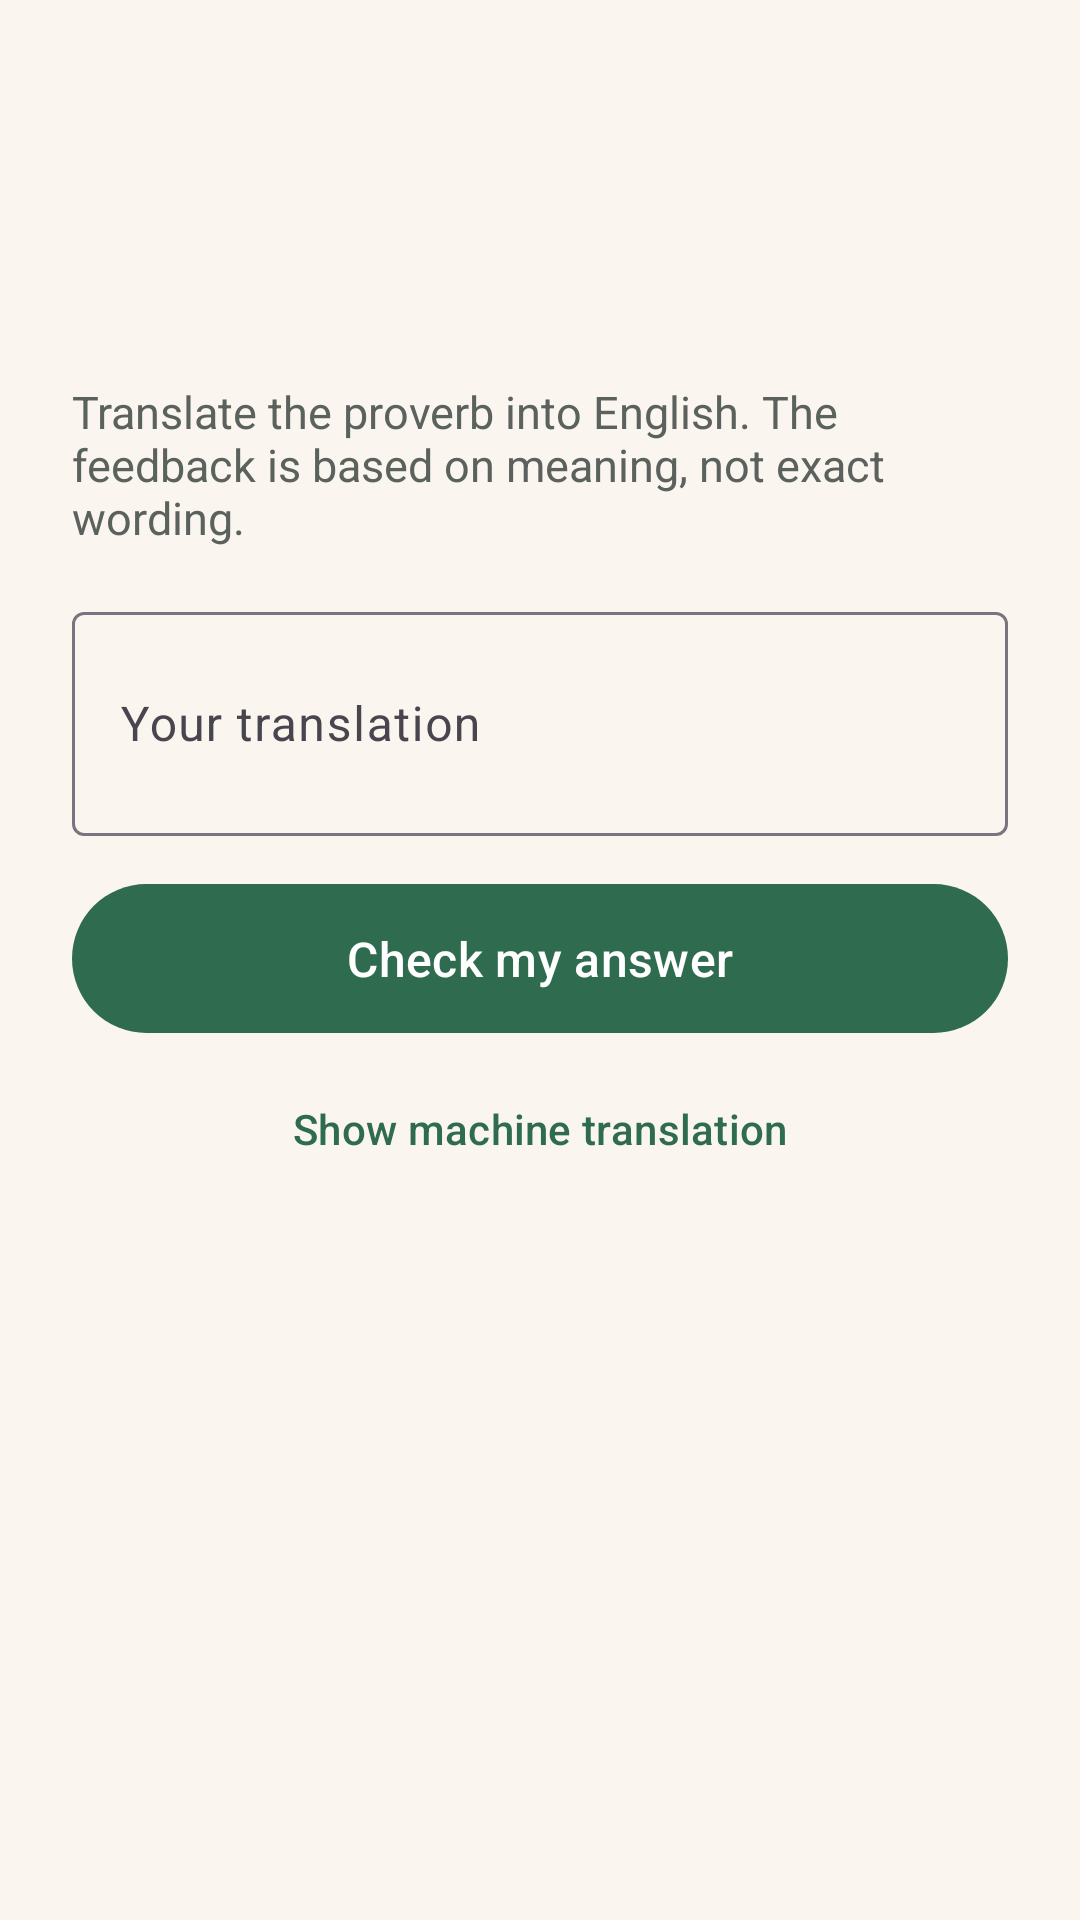

The Android layout XML behind this screen, and the referenced resources:
<!-- AndroidManifest.xml: application theme Theme.Mizizi -->
<!-- res/layout/fragment_practice.xml -->
<?xml version="1.0" encoding="utf-8"?>
<ScrollView xmlns:android="http://schemas.android.com/apk/res/android"
    xmlns:app="http://schemas.android.com/apk/res-auto"
    xmlns:tools="http://schemas.android.com/tools"
    android:layout_width="match_parent"
    android:layout_height="match_parent"
    android:background="@color/sand_background"
    android:fillViewport="true">

    <LinearLayout
        android:layout_width="match_parent"
        android:layout_height="wrap_content"
        android:orientation="vertical"
        android:padding="24dp">

        <TextView
            android:id="@+id/counterText"
            android:layout_width="match_parent"
            android:layout_height="wrap_content"
            android:textColor="@color/ink_muted"
            android:textSize="14sp"
            tools:text="Proverb 1 of 5" />

        <TextView
            android:id="@+id/scoreText"
            android:layout_width="match_parent"
            android:layout_height="wrap_content"
            android:layout_marginTop="2dp"
            android:textColor="@color/ink_muted"
            android:textSize="14sp"
            tools:text="Score 0" />

        <TextView
            android:id="@+id/proverbText"
            android:layout_width="match_parent"
            android:layout_height="wrap_content"
            android:layout_marginTop="20dp"
            android:textColor="@color/ink"
            android:textSize="26sp"
            android:textStyle="bold"
            tools:text="Haraka haraka haina baraka" />

        <TextView
            android:layout_width="match_parent"
            android:layout_height="wrap_content"
            android:layout_marginTop="8dp"
            android:text="@string/practice_prompt"
            android:textColor="@color/ink_muted"
            android:textSize="15sp" />

        <com.google.android.material.textfield.TextInputLayout
            android:id="@+id/answerInputLayout"
            style="@style/Widget.Material3.TextInputLayout.OutlinedBox"
            android:layout_width="match_parent"
            android:layout_height="wrap_content"
            android:layout_marginTop="16dp"
            android:hint="@string/practice_answer_hint">

            <com.google.android.material.textfield.TextInputEditText
                android:id="@+id/answerEditText"
                android:layout_width="match_parent"
                android:layout_height="wrap_content"
                android:imeOptions="actionDone"
                android:inputType="textMultiLine|textCapSentences"
                android:minLines="2" />

        </com.google.android.material.textfield.TextInputLayout>

        <com.google.android.material.button.MaterialButton
            android:id="@+id/submitButton"
            android:layout_width="match_parent"
            android:layout_height="wrap_content"
            android:layout_marginTop="12dp"
            android:paddingTop="14dp"
            android:paddingBottom="14dp"
            android:text="@string/practice_submit"
            android:textSize="16sp" />

        <com.google.android.material.button.MaterialButton
            android:id="@+id/hintButton"
            style="@style/Widget.Material3.Button.TextButton"
            android:layout_width="match_parent"
            android:layout_height="wrap_content"
            android:layout_marginTop="4dp"
            android:text="@string/practice_hint" />

        <TextView
            android:id="@+id/hintText"
            android:layout_width="match_parent"
            android:layout_height="wrap_content"
            android:layout_marginTop="4dp"
            android:textColor="@color/ink_muted"
            android:textSize="14sp"
            android:visibility="gone"
            tools:text="Machine literal: haste haste has no blessing"
            tools:visibility="visible" />

        <com.google.android.material.card.MaterialCardView
            android:id="@+id/outcomeCard"
            android:layout_width="match_parent"
            android:layout_height="wrap_content"
            android:layout_marginTop="20dp"
            android:visibility="gone"
            app:cardCornerRadius="16dp"
            app:cardElevation="0dp"
            tools:visibility="visible">

            <LinearLayout
                android:layout_width="match_parent"
                android:layout_height="wrap_content"
                android:orientation="vertical"
                android:padding="18dp">

                <TextView
                    android:id="@+id/outcomeGradeText"
                    android:layout_width="match_parent"
                    android:layout_height="wrap_content"
                    android:textColor="@color/green_primary"
                    android:textSize="20sp"
                    android:textStyle="bold"
                    tools:text="Correct" />

                <TextView
                    android:id="@+id/outcomeMeaningText"
                    android:layout_width="match_parent"
                    android:layout_height="wrap_content"
                    android:layout_marginTop="6dp"
                    android:textColor="@color/ink"
                    android:textSize="16sp"
                    tools:text="Haste makes waste" />

                <TextView
                    android:id="@+id/outcomeKeywordsText"
                    android:layout_width="match_parent"
                    android:layout_height="wrap_content"
                    android:layout_marginTop="6dp"
                    android:textColor="@color/ink_muted"
                    android:textSize="14sp"
                    tools:text="Matched: haste, waste" />

                <com.google.android.material.button.MaterialButton
                    android:id="@+id/nextButton"
                    android:layout_width="match_parent"
                    android:layout_height="wrap_content"
                    android:layout_marginTop="12dp"
                    android:text="@string/practice_next" />

                <com.google.android.material.button.MaterialButton
                    android:id="@+id/fullFeedbackButton"
                    style="@style/Widget.Material3.Button.TextButton"
                    android:layout_width="match_parent"
                    android:layout_height="wrap_content"
                    android:text="@string/practice_full_feedback" />

            </LinearLayout>

        </com.google.android.material.card.MaterialCardView>

        <TextView
            android:id="@+id/summaryText"
            android:layout_width="match_parent"
            android:layout_height="wrap_content"
            android:layout_marginTop="20dp"
            android:textColor="@color/ink"
            android:textSize="17sp"
            android:textStyle="bold"
            android:visibility="gone"
            tools:text="Session complete. You scored 3 out of 5."
            tools:visibility="visible" />

        <com.google.android.material.button.MaterialButton
            android:id="@+id/restartButton"
            style="@style/Widget.Material3.Button.OutlinedButton"
            android:layout_width="match_parent"
            android:layout_height="wrap_content"
            android:layout_marginTop="12dp"
            android:text="@string/practice_restart"
            android:visibility="gone"
            tools:visibility="visible" />

    </LinearLayout>

</ScrollView>
<!-- resources referenced by this layout -->
<resources>
  <color name="green_primary">#2E6B4F</color>
  <color name="ink">#1B1C1A</color>
  <color name="ink_muted">#5B615C</color>
  <color name="sand_background">#FAF6EF</color>
  <string name="practice_answer_hint">Your translation</string>
  <string name="practice_full_feedback">See full feedback</string>
  <string name="practice_hint">Show machine translation</string>
  <string name="practice_next">Next proverb</string>
  <string name="practice_prompt">Translate the proverb into English. The feedback is based on meaning, not exact wording.</string>
  <string name="practice_restart">Start another session</string>
  <string name="practice_submit">Check my answer</string>
  <style name="Theme.Mizizi" parent="Theme.Material3.DayNight.NoActionBar">
          <item name="colorPrimary">@color/green_primary</item>
          <item name="colorPrimaryDark">@color/green_primary_dark</item>
          <item name="colorOnPrimary">@color/white</item>
          <item name="colorPrimaryContainer">@color/green_container</item>
      </style>
  <color name="green_primary_dark">#1F4A36</color>
  <color name="white">#FFFFFF</color>
  <color name="green_container">#B7E4C7</color>
</resources>
